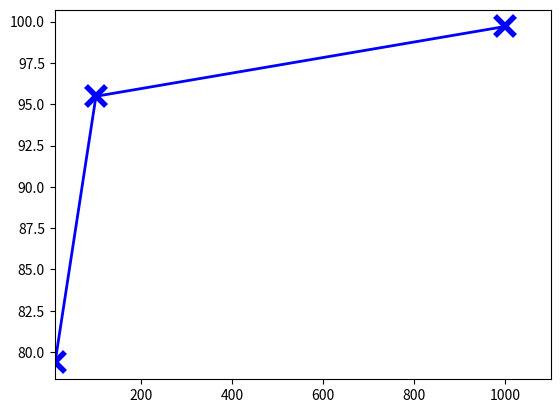

Python code for this plot: (Note: this script raises an exception after producing the figure.)
import matplotlib.pyplot as plt
import matplotlib.dates as mdates
from matplotlib.ticker import MultipleLocator, FormatStrFormatter
from matplotlib.ticker import FixedLocator
import numpy as np

phiList = [10, 100, 1000]
overlapList = [79.37152483, 95.48188252, 99.70590609]



#for i in rateList:
#	print i, accumList[i]

fig, ax = plt.subplots()
ax.plot(phiList, overlapList, 'b-x', linewidth=2.0, markersize=14, mew=4)


#major_ticks = np.arange(0, 101, 10) 


xmin = 9
xmax = 1100
ax.set_xlim(xmin, xmax)
#xticks = ax.xaxis.get_major_ticks()
#xticks[0].label1.set_visible(False)
for tick in ax.xaxis.get_major_ticks():
	tick.label.set_fontsize(18) 
ax.set_xscale("log", nonposx='clip')
plt.xlabel('$\phi$', fontsize=24)

#ymin = 0
#ymax = 101
#ax.set_ylim(ymin, ymax)
for tick in ax.yaxis.get_major_ticks():
	tick.label.set_fontsize(18) 
plt.ylabel('Degree of overlap (%)',  fontsize=24)

plt.gcf().subplots_adjust(bottom=0.15)
plt.gcf().subplots_adjust(left=0.15)


ax.grid(True)
#plt.title('Cumulative frequencies')
#plt.show()
fig.savefig('overlap.pdf')
plt.close(fig)